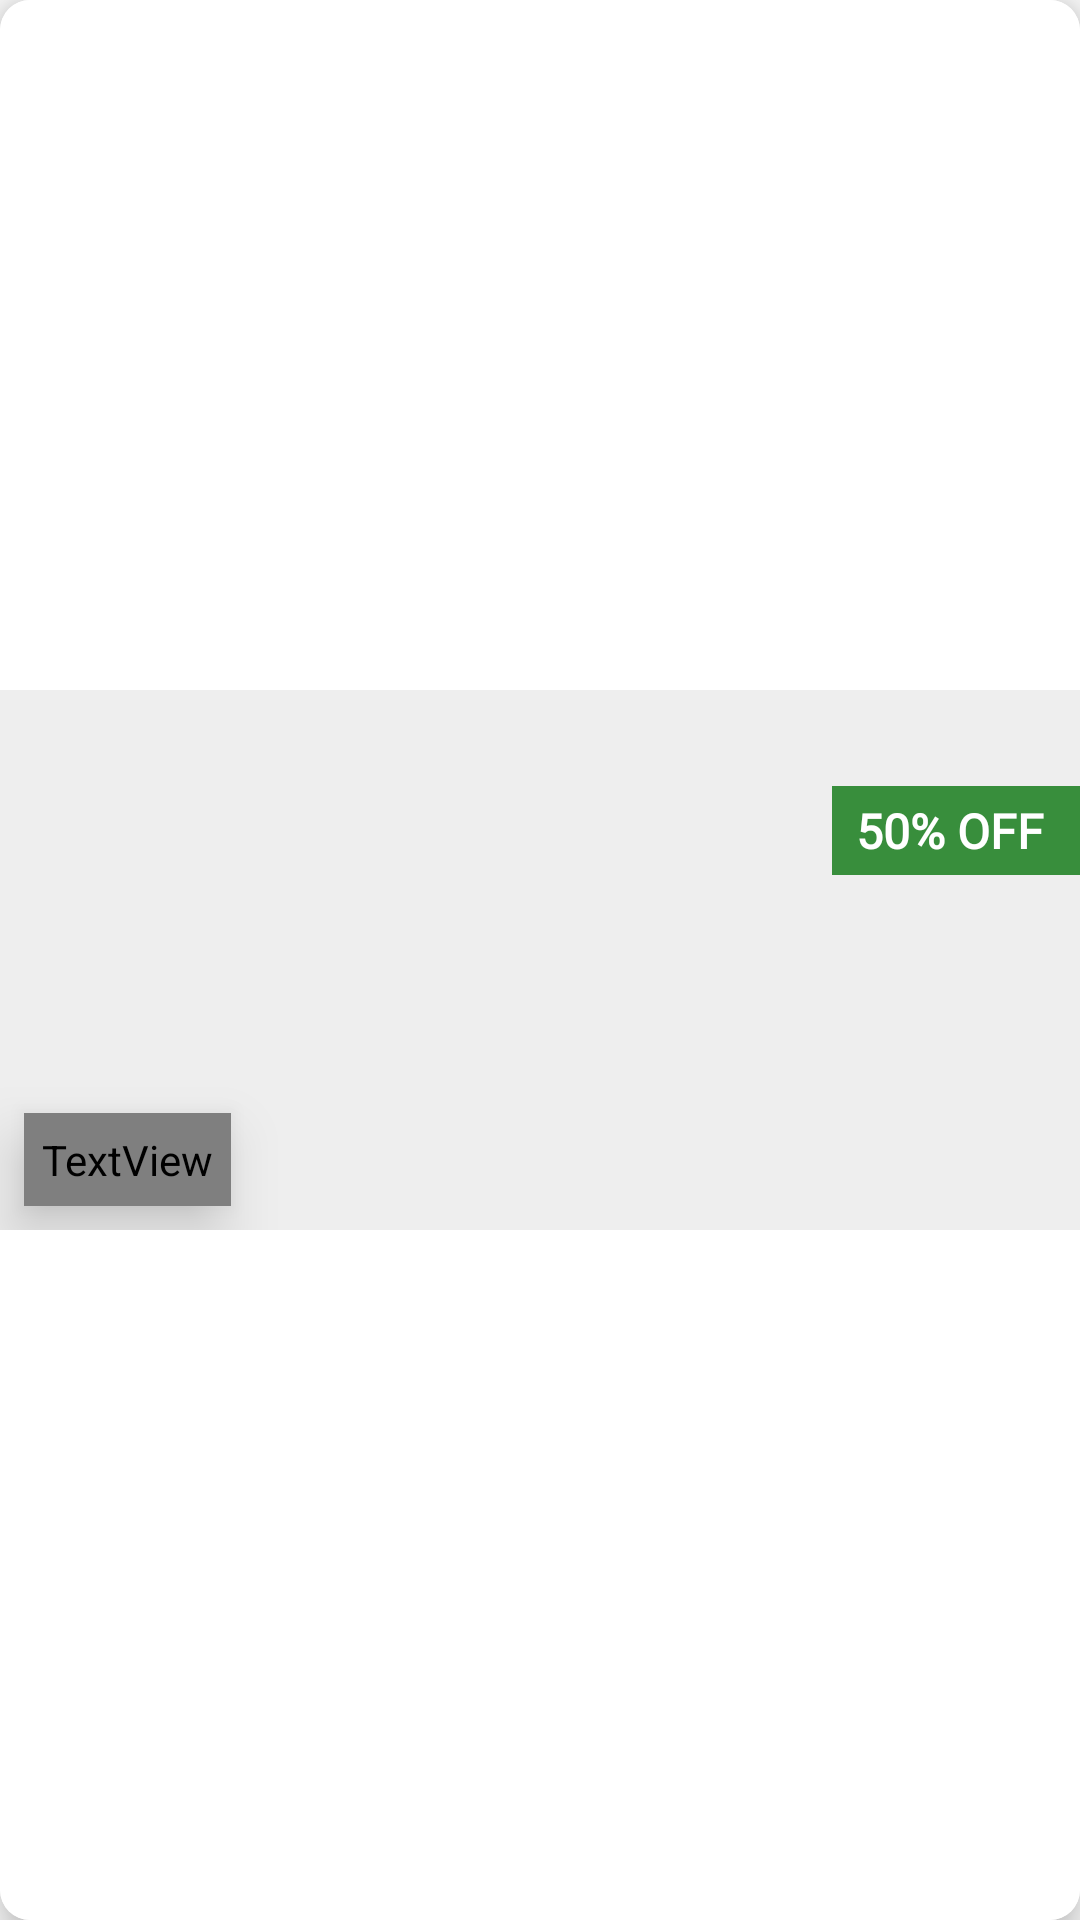

Here is an Android app screen rendered from its layout file. Give the layout XML and the strings, colors and styles it references.
<!-- AndroidManifest.xml: application theme AppTheme -->
<!-- res/layout/home_meals.xml -->
<?xml version="1.0" encoding="utf-8"?>
<androidx.cardview.widget.CardView
    xmlns:android="http://schemas.android.com/apk/res/android"
    xmlns:tools="http://schemas.android.com/tools"
    android:layout_width="320dp"
    android:layout_height="wrap_content"
    android:id="@+id/cardView1"
    android:layout_marginLeft="8dp"
    xmlns:app="http://schemas.android.com/apk/res-auto"
    app:cardCornerRadius="10dp"
    app:cardPreventCornerOverlap="true"
    app:cardElevation="8dp">

    <androidx.constraintlayout.widget.ConstraintLayout
        android:id="@+id/container1"
        android:layout_width="match_parent"
        android:layout_height="match_parent"
        android:background="#ffffff">

        <androidx.constraintlayout.widget.ConstraintLayout
            android:id="@+id/container2"
            android:layout_width="match_parent"
            android:layout_height="180dp"
            android:background="#EEEEEE"
            app:layout_constraintBottom_toBottomOf="parent"
            app:layout_constraintEnd_toEndOf="parent"
            app:layout_constraintStart_toStartOf="parent"
            app:layout_constraintTop_toTopOf="parent">

            <ImageView
                android:id="@+id/home_meals_img"
                android:layout_width="match_parent"
                android:layout_height="match_parent"
                android:scaleType="centerCrop"
                android:transitionName="food_transition"
                app:layout_constraintBottom_toBottomOf="parent"
                app:layout_constraintEnd_toEndOf="parent"
                app:layout_constraintHorizontal_bias="0.0"
                app:layout_constraintStart_toStartOf="parent"
                app:layout_constraintTop_toTopOf="parent" />

            <ImageView
                android:id="@+id/home_meals_type"
                android:layout_width="20dp"
                android:layout_height="20dp"
                android:layout_marginStart="8dp"
                android:layout_marginTop="8dp"
                android:elevation="12dp"
                android:scaleType="centerCrop"
                app:layout_constraintStart_toStartOf="parent"
                app:layout_constraintTop_toTopOf="parent" />

            <TextView
                android:id="@+id/home_meals_name"
                android:layout_width="wrap_content"
                android:layout_height="wrap_content"
                android:layout_marginStart="8dp"
                android:layout_marginBottom="8dp"
                android:background="@drawable/round_layout1"
                android:elevation="12dp"
                android:fontFamily="@font/sniglet"
                android:padding="6dp"
                android:text="Name of Food"
                android:textAlignment="center"
                android:textColor="#ffebee"
                android:textSize="16sp"
                android:textStyle="bold"
                app:layout_constraintBottom_toBottomOf="parent"
                app:layout_constraintStart_toStartOf="parent" />

            <TextView
                android:id="@+id/home_meals_discount"
                android:layout_width="wrap_content"
                android:layout_height="wrap_content"
                android:layout_marginTop="32dp"
                android:background="#388E3C"
                android:fontFamily="@font/basic"
                android:paddingLeft="8dp"
                android:paddingTop="4dp"
                android:paddingRight="12dp"
                android:paddingBottom="4dp"
                android:text="50% OFF"
                android:textAlignment="center"
                android:textAllCaps="true"
                android:textColor="#ffffff"
                android:textSize="16sp"
                android:textStyle="bold"
                app:layout_constraintEnd_toEndOf="parent"
                app:layout_constraintTop_toTopOf="parent" />

        </androidx.constraintlayout.widget.ConstraintLayout>

    </androidx.constraintlayout.widget.ConstraintLayout>

</androidx.cardview.widget.CardView>
<!-- resources referenced by this layout -->
<resources>
  <!-- drawable round_layout1 (drawable) -->
  <?xml version="1.0" encoding="utf-8"?>
  <ripple xmlns:android="http://schemas.android.com/apk/res/android"
      android:color="#FBE9E7">
      <item>
          <shape>
              <stroke
                  android:width="3dp"
                  android:color="#b71c1c">
              </stroke>
  
              <corners
                  android:radius="5dp"> </corners>
  
              <solid android:color="#b71c1c"> </solid>
          </shape>
      </item>
  </ripple>
  <style name="AppTheme" parent="Theme.AppCompat.Light.NoActionBar">
          
  
          <item name="colorPrimary">@color/colorPrimary</item>
          <item name="colorPrimaryDark">@color/colorPrimaryDark</item>
          <item name="colorAccent">@color/colorAccent</item>
  
          
          <item name="android:windowDisablePreview">true</item>
          <item name="android:windowContentTransitions">true</item>
          <item name="android:windowAnimationStyle">@style/CustomActivityAnimation</item>
  
      </style>
  <color name="colorPrimary">#d32f2f</color>
  <color name="colorPrimaryDark">#b71c1c</color>
  <color name="colorAccent">#b71c1c</color>
  <style name="CustomActivityAnimation" parent="@android:style/Animation.Activity">
          <item name="android:activityOpenEnterAnimation">@anim/slide_in_right</item>
          <item name="android:activityOpenExitAnimation">@anim/slide_out_left</item>
          <item name="android:activityCloseEnterAnimation">@anim/slide_in_left</item>
          <item name="android:activityCloseExitAnimation">@anim/slide_out_right</item>
      </style>
</resources>
